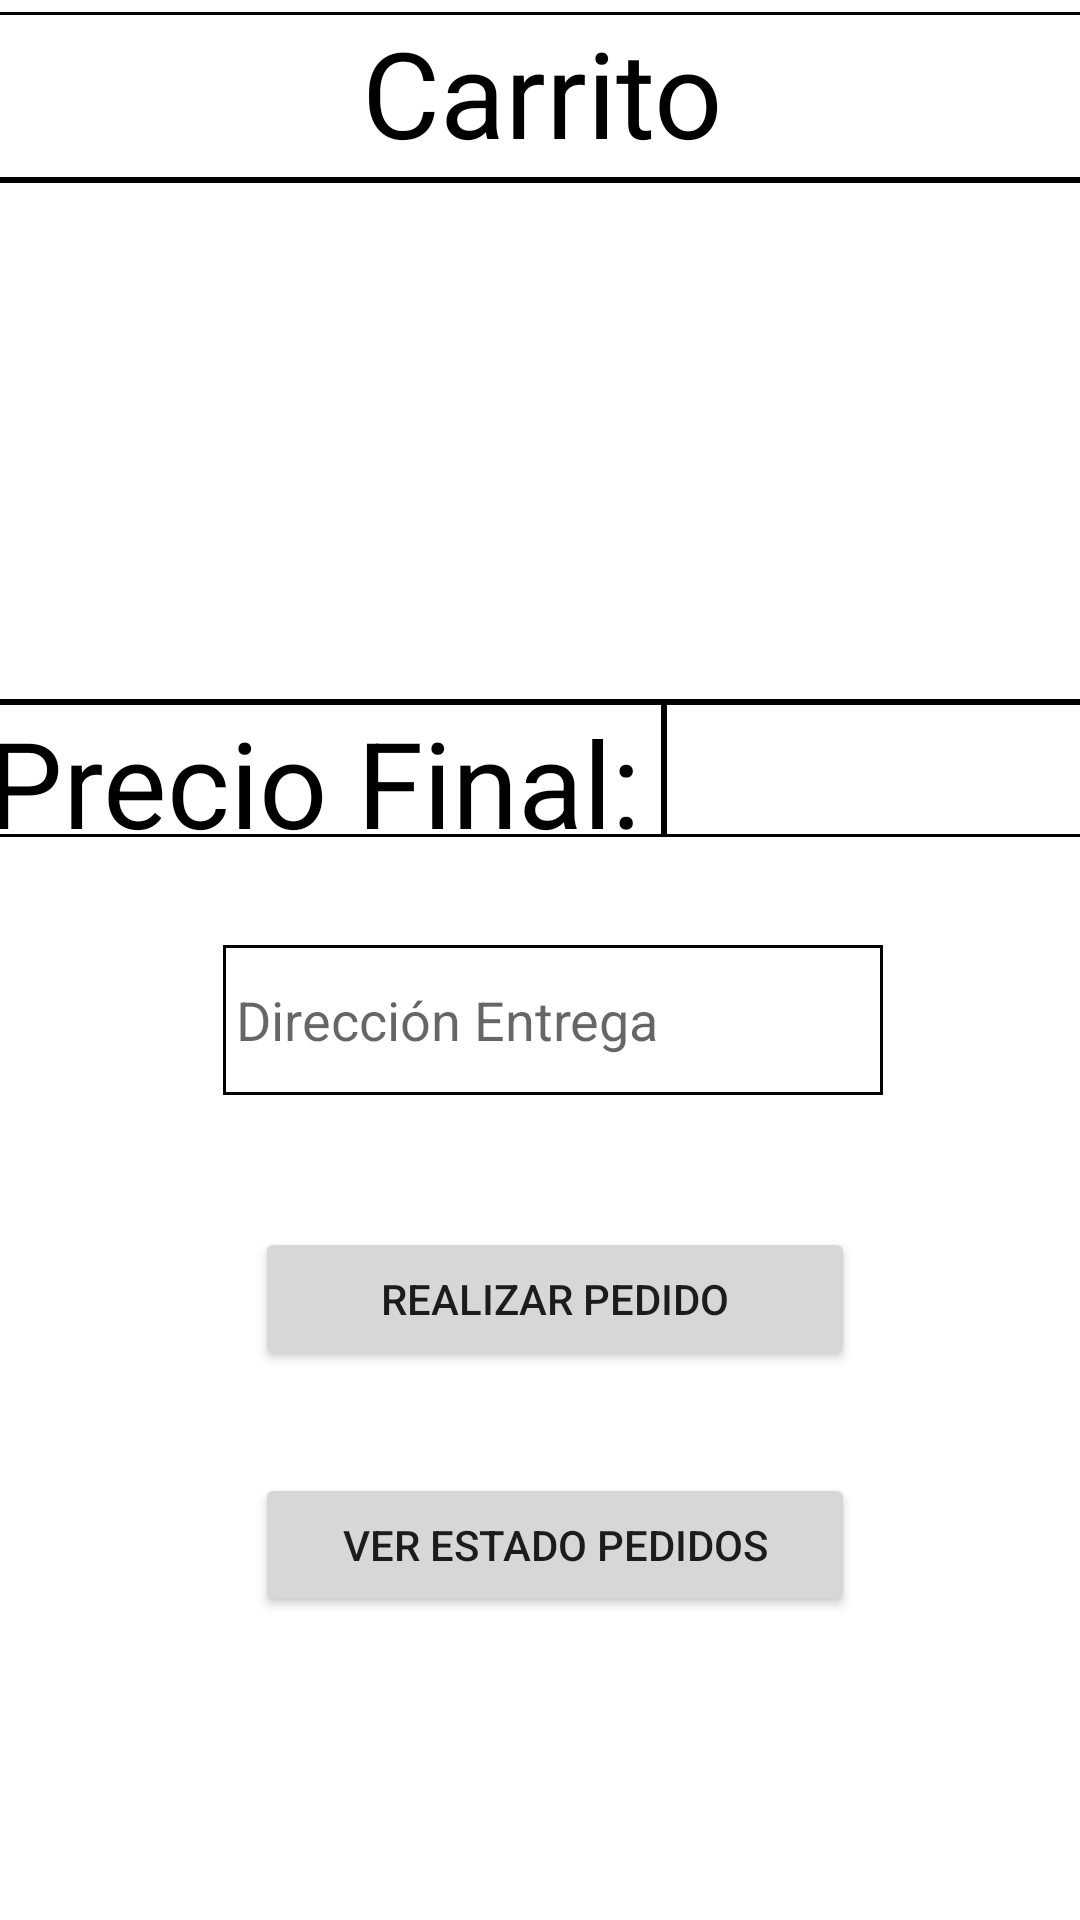

Reconstruct the res/layout file that produces this screen, plus the resources it refers to.
<!-- AndroidManifest.xml: application theme Theme.PromoFood -->
<!-- res/layout/activity_detalles_carrito.xml -->
<?xml version="1.0" encoding="utf-8"?>
<androidx.constraintlayout.widget.ConstraintLayout xmlns:android="http://schemas.android.com/apk/res/android"
    xmlns:app="http://schemas.android.com/apk/res-auto"
    xmlns:tools="http://schemas.android.com/tools"
    android:layout_width="match_parent"
    android:layout_height="match_parent"
    tools:context=".DetallesCarritoActivity">

    <ScrollView
        android:id="@+id/scrollViewCarrito"
        android:layout_width="386dp"
        android:layout_height="174dp"
        android:background="@drawable/borde"
        app:layout_constraintEnd_toEndOf="parent"
        app:layout_constraintStart_toStartOf="parent"
        app:layout_constraintTop_toBottomOf="@+id/tableRow4">

        <LinearLayout
            android:layout_width="399dp"
            android:layout_height="476dp"
            android:orientation="vertical">

            <TableLayout
                android:id="@+id/tbCarrito"
                android:layout_width="match_parent"
                android:layout_height="match_parent" />
        </LinearLayout>
    </ScrollView>

    <Button
        android:id="@+id/btnRealizarPedido"
        android:layout_width="200dp"
        android:layout_height="wrap_content"
        android:layout_marginTop="44dp"
        android:onClick="clickBtnRealizarPedido"
        android:text="Realizar pedido"
        app:layout_constraintEnd_toEndOf="parent"
        app:layout_constraintHorizontal_bias="0.532"
        app:layout_constraintStart_toStartOf="parent"
        app:layout_constraintTop_toBottomOf="@+id/textDireccionEntrega" />

    <EditText
        android:id="@+id/textDireccionEntrega"
        android:layout_width="220dp"
        android:layout_height="50dp"
        android:layout_marginTop="36dp"
        android:background="@drawable/borde"
        android:ems="10"
        android:hint=" Dirección Entrega"
        android:inputType="textPersonName"
        app:layout_constraintEnd_toEndOf="parent"
        app:layout_constraintHorizontal_bias="0.532"
        app:layout_constraintStart_toStartOf="parent"
        app:layout_constraintTop_toBottomOf="@+id/tableRow5" />

    <TableRow
        android:id="@+id/tableRow5"
        android:layout_width="386dp"
        android:layout_height="45dp"
        android:background="@drawable/borde"
        app:layout_constraintEnd_toEndOf="parent"
        app:layout_constraintStart_toStartOf="parent"
        app:layout_constraintTop_toBottomOf="@+id/scrollViewCarrito">

        <TextView
            android:id="@+id/tituloPrecio"
            android:layout_width="234dp"
            android:layout_height="match_parent"
            android:background="@drawable/borde"
            android:gravity="center"
            android:text="Precio Final:"
            android:textColor="@color/black"
            android:textSize="40sp" />

        <TextView
            android:id="@+id/textPrecioFinal"
            android:layout_width="match_parent"
            android:layout_height="match_parent"
            android:background="@drawable/borde"
            android:gravity="center_horizontal|center_vertical"
            android:textSize="30sp" />
    </TableRow>

    <TableRow
        android:id="@+id/tableRow4"
        android:layout_width="386dp"
        android:layout_height="56dp"
        android:layout_marginTop="4dp"
        android:background="@drawable/borde"
        app:layout_constraintEnd_toEndOf="parent"
        app:layout_constraintStart_toStartOf="parent"
        app:layout_constraintTop_toTopOf="parent">

        <TextView
            android:id="@+id/tituloCarrito"
            android:layout_width="match_parent"
            android:layout_height="match_parent"
            android:gravity="center_horizontal"
            android:text="Carrito"
            android:textColor="@color/black"
            android:textSize="40sp" />
    </TableRow>

    <Button
        android:id="@+id/button"
        android:layout_width="200dp"
        android:layout_height="wrap_content"
        android:onClick="clickBtnVerEstadoPedido"
        android:text="Ver estado pedidos"
        app:layout_constraintBottom_toBottomOf="parent"
        app:layout_constraintEnd_toEndOf="parent"
        app:layout_constraintHorizontal_bias="0.532"
        app:layout_constraintStart_toStartOf="parent"
        app:layout_constraintTop_toBottomOf="@+id/btnRealizarPedido"
        app:layout_constraintVertical_bias="0.252" />
</androidx.constraintlayout.widget.ConstraintLayout>
<!-- resources referenced by this layout -->
<resources>
  <!-- drawable borde (drawable) -->
  <?xml version="1.0" encoding="utf-8"?>
  <shape
      xmlns:android="http://schemas.android.com/apk/res/android"
      android:shape="rectangle">
      <stroke
          android:color="#000"
          android:width="1dp">
  
      </stroke>
  
  </shape>
  <style name="Theme.PromoFood" parent="Theme.MaterialComponents.DayNight.DarkActionBar">
          
          <item name="colorPrimary">@color/purple_500</item>
          <item name="colorPrimaryVariant">@color/purple_700</item>
          <item name="colorOnPrimary">@color/white</item>
          
          <item name="colorSecondary">@color/teal_200</item>
          <item name="colorSecondaryVariant">@color/teal_700</item>
          <item name="colorOnSecondary">@color/black</item>
          
          <item name="android:statusBarColor">?attr/colorPrimaryVariant</item>
          
      </style>
  <!-- not gathered from this repository: default colours our renderer supplied (Android Studio template values) -->
  <color name="purple_500">#FF6200EE</color>
  <color name="purple_700">#FF3700B3</color>
  <color name="teal_200">#FF03DAC5</color>
  <color name="teal_700">#FF018786</color>
  <color name="black">#FF000000</color>
  <color name="white">#FFFFFFFF</color>
</resources>
